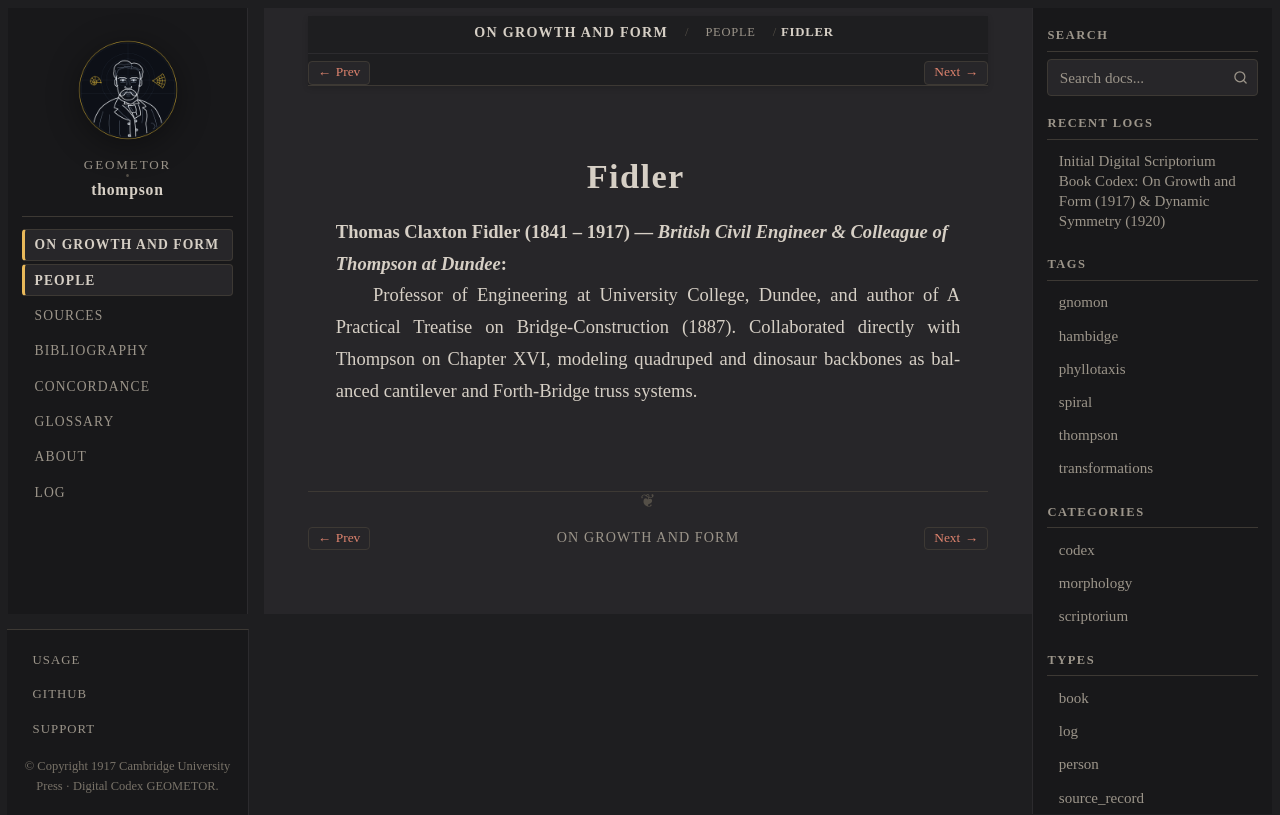

repository: geometor/thompson · page: growth_and_form/people/fidler.html · generator: sphinx

:type: person
:layout: book
:death_year: 1917
:death_label: 1917
:lifespan: 1841 – 1917
:excerpt: Thomas Claxton Fidler (1841 – 1917) — British Civil Engineer & Colleague of Thompson at Dundee

.. _person-fidler:

Fidler
======

**Thomas Claxton Fidler** (1841 – 1917) — *British Civil Engineer & Colleague of Thompson at Dundee*
   Professor of Engineering at University College, Dundee, and author of A Practical Treatise on Bridge-Construction (1887). Collaborated directly with Thompson on Chapter XVI, modeling quadruped and dinosaur backbones as balanced cantilever and Forth-Bridge truss systems.
